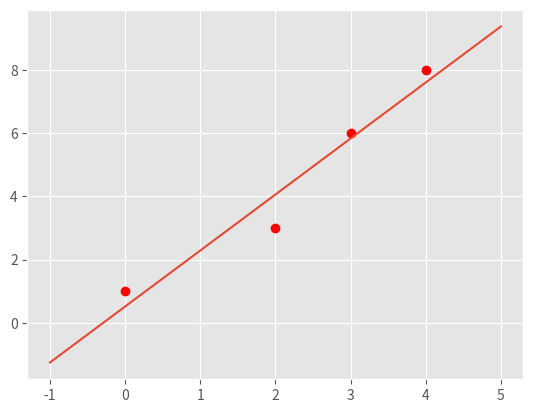
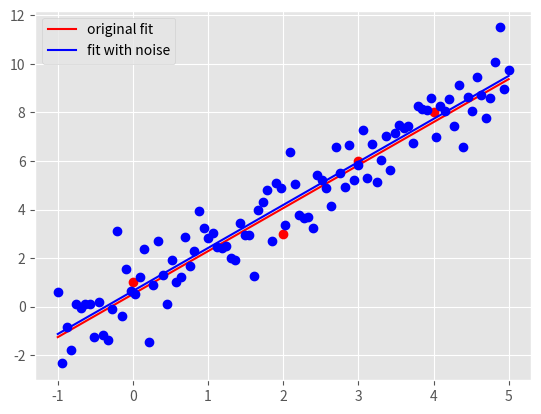

These charts were generated, in order, by the following Python code:
import pandas as pd
import numpy as np
import matplotlib.pyplot as plt
import time
# Main Driver Function
if __name__ == '__main__':

	# Part c: Plot data and the optimal linear fit
	X = np.array([0, 2, 3, 4])
	y = np.array([1, 3, 6, 8])
	plt.style.use('ggplot')
	plt.plot(X, y, 'ro')
	# generate space for optimal linear fit
	m_opt = 62. / 35 # solution from part a
	b_opt = 18. / 35 # solution from part a
	X_space = np.linspace(-1, 5, num=100).reshape(-1, 1)
	y_space = (m_opt * X_space + b_opt).reshape(-1, 1)
	plt.plot(X_space, y_space)
	plt.savefig('hw1_pr2_c.png', format='png')
	plt.close()

    # Part d: Optimal linear fit with random data points
	# generate random data points
	mu, sigma, sampleSize = 0, 1, 100
	noise = np.random.normal(mu, sigma, sampleSize).reshape(-1, 1)
	# generate y-coordinate of the 100 points with noise
	y_space_rand = m_opt * X_space + b_opt + noise
	# calculate new weights
	X_space_stacked = np.hstack((np.ones_like(y_space), X_space))
	W_opt = np.linalg.solve(X_space_stacked.T @ X_space_stacked,
		X_space_stacked.T @ y_space_rand)
    # get the new m, and new b from W_opt obtained above
	b_rand_opt, m_rand_opt = W_opt.item(0), W_opt.item(1)
	# generate the y-coordinate of 100 points with the new parameters obtained
	y_pred_rand = np.array([m_rand_opt * x + b_rand_opt for x in X_space]).reshape(-1, 1)
	# generate plots with legend
	# plot original data points and line
	plt.plot(X, y, 'ro')
	orig_plot, = plt.plot(X_space, y_space, 'r')
	# plot the generated 100 points with white gaussian noise and the new line
	plt.plot(X_space, y_space_rand, 'bo')
	rand_plot, = plt.plot(X_space, y_pred_rand, 'b')
	# set up legend and save the plot to the current folder
	plt.legend((orig_plot, rand_plot), \
		('original fit', 'fit with noise'), loc = 'best')
	plt.savefig('hw1_pr2_d.png', format='png')
	plt.close()
